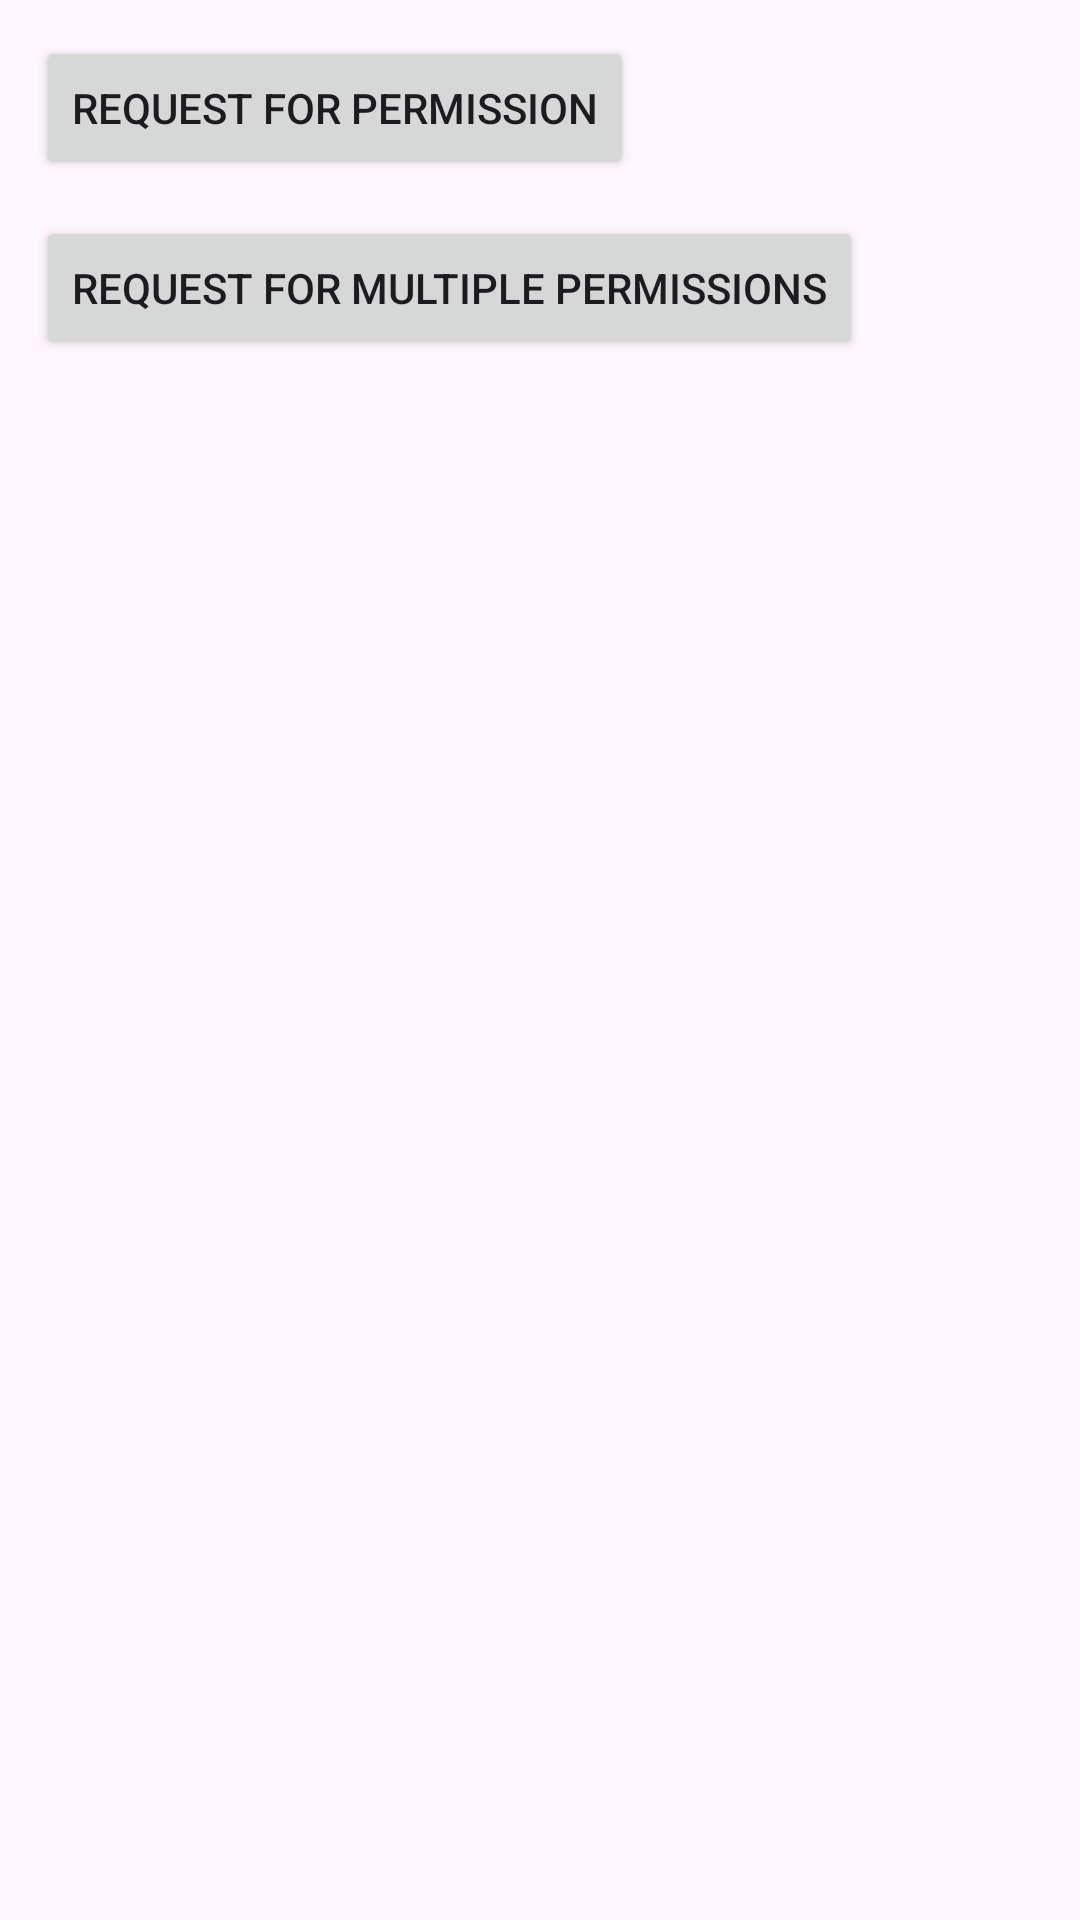

The Android layout XML behind this screen, and the referenced resources:
<!-- AndroidManifest.xml: application theme Theme.DartPermissions -->
<!-- res/layout/fragment_example.xml -->
<?xml version="1.0" encoding="utf-8"?>
<LinearLayout xmlns:android="http://schemas.android.com/apk/res/android"
    android:layout_width="match_parent"
    android:layout_height="match_parent"
    android:layout_gravity="center"
    android:orientation="vertical">

    <Button
        android:id="@+id/permission"
        android:layout_width="wrap_content"
        android:layout_height="wrap_content"
        android:layout_marginStart="12dp"
        android:layout_marginTop="12dp"
        android:text="Request for permission" />

    <Button
        android:id="@+id/permissions"
        android:layout_width="wrap_content"
        android:layout_height="wrap_content"
        android:layout_marginStart="12dp"
        android:layout_marginTop="12dp"
        android:text="Request for multiple permissions" />

</LinearLayout>
<!-- resources referenced by this layout -->
<resources>
  <style name="Theme.DartPermissions" parent="Base.Theme.DartPermissions" />
  <style name="Base.Theme.DartPermissions" parent="Theme.Material3.DayNight.NoActionBar">
          
          
      </style>
</resources>
